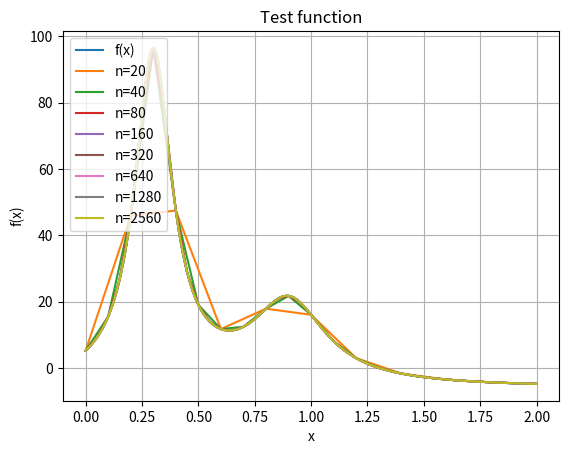
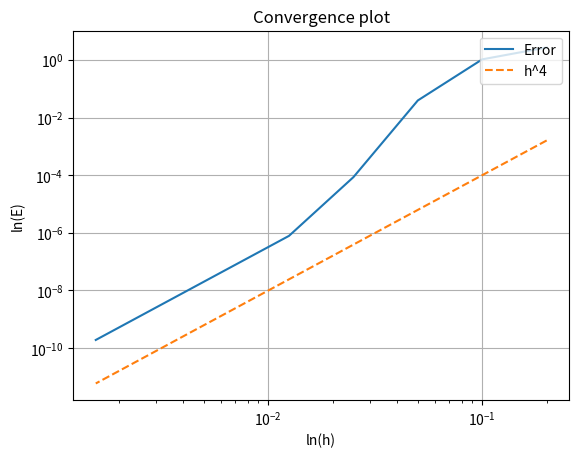

Source code (Python) for these figures, in order:
# --- Import necessary libraries ---
import numpy as np
from scipy.integrate import quad
import matplotlib.pyplot as plt

# --- Define test function ---
def test_function(x):
    return 1 / ((x -.3) **2 + .01) + 1/((x -.9) **2 + .04) - 6

# --- Composite Simposon's rule ---
def simpson(y, a, b, n):
    if n % 2 != 0:
        raise ValueError("Number of subintervals n must be even.")
    h = (b - a) / n
    y = np.asarray(y)
    I = (h / 3) * (
    y[0]
    + y[-1]
    + 4 * np.sum(y[1:-1:2]) # odd indices
    + 2 * np.sum(y[2:-2:2]) # even indices
    )
    return I

# --- Convergence test ---
def test_integration():
    # reference function
    xmin = 0
    xmax = 2
    x_fine = np.linspace(xmin, xmax, 1000)
    y_fine = test_function(x_fine)
    plt.figure(1)
    plt.plot(x_fine,y_fine, linewidth=1.5, label='f(x)')
    E = []
    H = []
    H4 = []
    N = []
    I_exact, err = quad(test_function, xmin, xmax, epsabs =1e-12, epsrel=1e-12)
    print(I_exact, err)
    n = 10
    for i in range(1,9):
        x = np.linspace(xmin, xmax, n+1)
        y = test_function(x)
        I = simpson(y, xmin, xmax, n)
        print("I = ", I, "I_ex = ", I_exact)
        E.append(np.abs(I-I_exact))
        h = (xmax - xmin)/n
        H.append(h)
        H4.append(h**4)
        n = 2*n
        plt.figure(1)
        plt.plot(x,y, linewidth=1.5, label='n='+str(n))
        plt.legend(loc='upper left')
        plt.pause(0.5)
        plt.title('Test function')
        plt.xlabel('x')
        plt.ylabel('f(x)')
        plt.grid(True)
        
    #--- Plot error in the loglog scale ---#
    plt.figure(2)
    plt.loglog(H, E, linewidth=1.5, label='Error')
    plt.loglog(H, H4, '--', linewidth=1.5, label='h^4')
    plt.title('Convergence plot')
    plt.legend(loc='upper right')
    plt.xlabel('ln(h)')
    plt.ylabel('ln(E)')
    plt.grid(True)
    plt.show()

# --- The main part of the program ---
if __name__ == "__main__":
    test_integration()